Labelled photos from "augmented", an image-classification folder in snarfnet/fukusou-kion. The possible labels are: not tsuchinoko, tsuchinoko candidate.

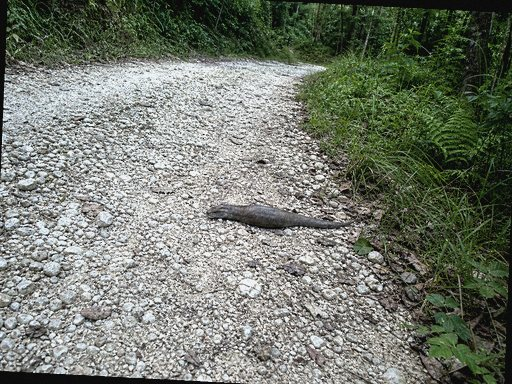
Label: tsuchinoko candidate

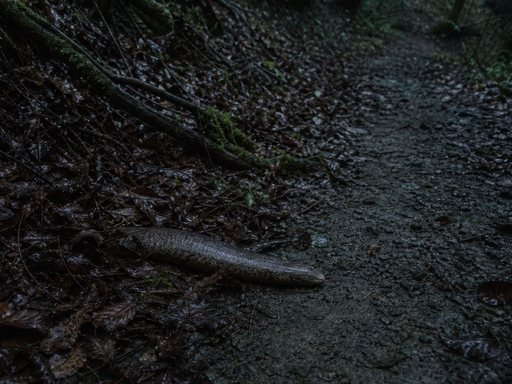
Label: tsuchinoko candidate

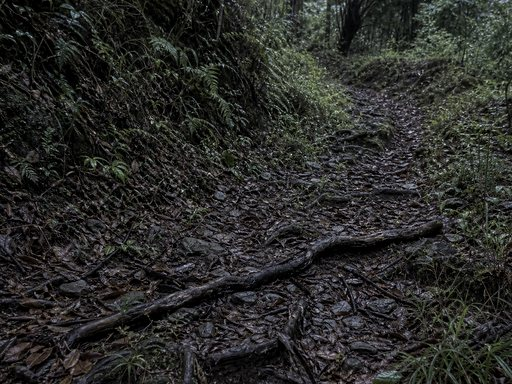
Label: not tsuchinoko

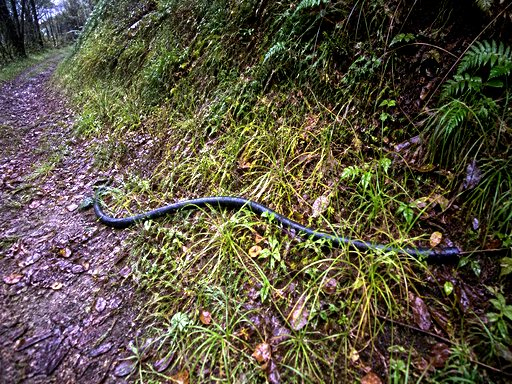
Label: not tsuchinoko

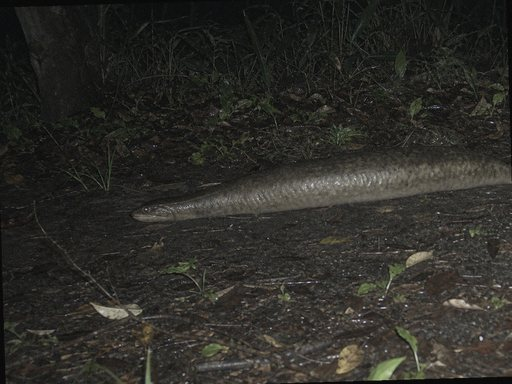
Label: tsuchinoko candidate

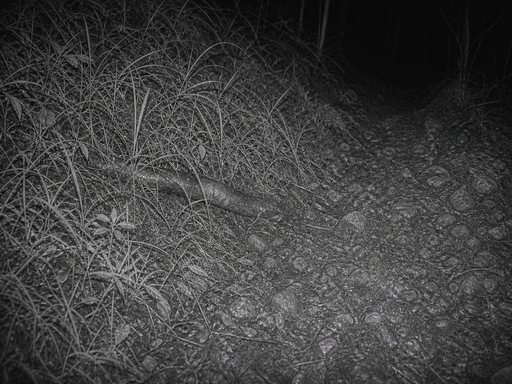
Label: not tsuchinoko
